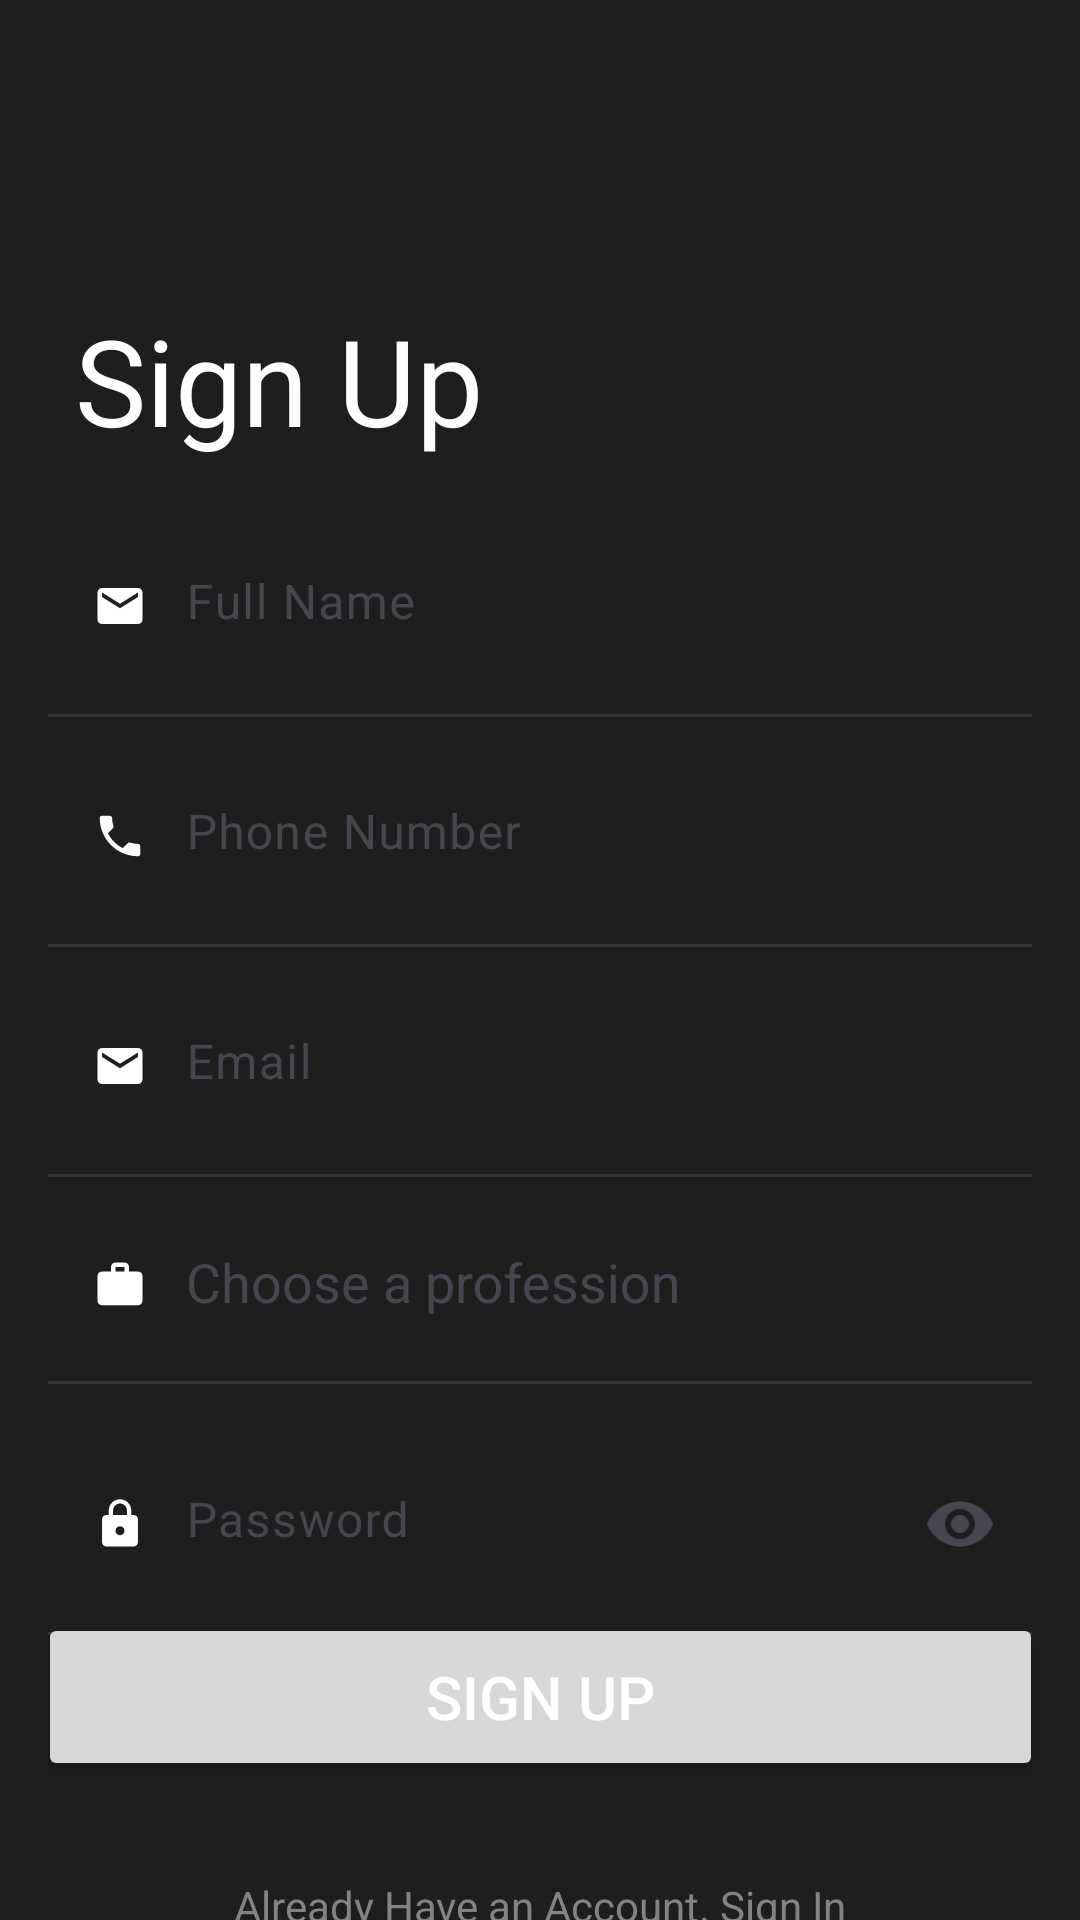

The Android layout XML behind this screen, and the referenced resources:
<!-- AndroidManifest.xml: application theme Theme.BankingApp -->
<!-- res/layout/activity_sign_up.xml -->
<?xml version="1.0" encoding="utf-8"?>
<androidx.constraintlayout.widget.ConstraintLayout xmlns:android="http://schemas.android.com/apk/res/android"
    xmlns:app="http://schemas.android.com/apk/res-auto"
    xmlns:tools="http://schemas.android.com/tools"
    android:id="@+id/main"
    android:layout_width="match_parent"
    android:layout_height="match_parent"
    android:background="@color/backcolor"
    tools:context=".SignInUp.SignUpActivity">

    <ImageView
        android:id="@+id/backIcon"
        android:layout_width="32dp"
        android:layout_height="32dp"
        android:layout_marginStart="20dp"
        android:layout_marginTop="40dp"
        android:background="@drawable/back_icon"
        android:clickable="true"
        app:layout_constraintStart_toStartOf="parent"
        app:layout_constraintTop_toTopOf="parent" />

    <TextView
        android:id="@+id/signIn"
        android:layout_width="match_parent"
        android:layout_height="wrap_content"
        android:layout_marginStart="25dp"
        android:layout_marginTop="100dp"
        android:text="@string/signUp"
        android:textColor="@color/white"
        android:textSize="40dp"
        app:layout_constraintEnd_toEndOf="parent"
        app:layout_constraintStart_toStartOf="parent"
        app:layout_constraintTop_toTopOf="parent" />

    
    <com.google.android.material.textfield.TextInputLayout
        android:id="@+id/fullNameLayout"
        android:layout_width="0dp"
        android:layout_height="wrap_content"
        android:layout_marginStart="16dp"
        android:layout_marginEnd="16dp"
        android:layout_marginTop="10dp"
        app:layout_constraintTop_toBottomOf="@id/signIn"
        app:layout_constraintStart_toStartOf="parent"
        app:layout_constraintEnd_toEndOf="parent"
        android:hint="@string/fullName"
        app:startIconDrawable="@drawable/baseline_email_24"
        app:startIconTint="@color/white"
        app:boxBackgroundMode="none">

        <com.google.android.material.textfield.TextInputEditText
            android:id="@+id/fullName"
            android:layout_width="match_parent"
            android:layout_height="wrap_content"
            android:inputType="text"
            android:textColor="@color/white"
            android:paddingStart="46dp"
            android:gravity="start"/>
    </com.google.android.material.textfield.TextInputLayout>

    <View
        android:id="@+id/divider3"
        android:layout_width="0dp"
        android:layout_height="1dp"
        android:background="@color/dividerColor"
        android:layout_marginStart="16dp"
        android:layout_marginEnd="16dp"
        app:layout_constraintTop_toBottomOf="@id/fullNameLayout"
        app:layout_constraintStart_toStartOf="parent"
        app:layout_constraintEnd_toEndOf="parent"
        android:layout_marginTop="8dp"/>

    
    <com.google.android.material.textfield.TextInputLayout
        android:id="@+id/phoneNumberLayout"
        android:layout_width="0dp"
        android:layout_height="wrap_content"
        android:layout_marginStart="16dp"
        android:layout_marginEnd="16dp"
        android:layout_marginTop="10dp"
        app:layout_constraintTop_toBottomOf="@id/fullNameLayout"
        app:layout_constraintStart_toStartOf="parent"
        app:layout_constraintEnd_toEndOf="parent"
        android:hint="@string/hintPhoneNumber"
        app:startIconDrawable="@drawable/baseline_local_phone_24"
        app:startIconTint="@color/white"
        app:boxBackgroundMode="none">

        <com.google.android.material.textfield.TextInputEditText
            android:id="@+id/phoneNumber"
            android:layout_width="match_parent"
            android:layout_height="wrap_content"
            android:inputType="number"
            android:textColor="@color/white"
            android:paddingStart="46dp"
            android:gravity="start"/>
    </com.google.android.material.textfield.TextInputLayout>

    <View
        android:id="@+id/divider4"
        android:layout_width="0dp"
        android:layout_height="1dp"
        android:background="@color/dividerColor"
        android:layout_marginStart="16dp"
        android:layout_marginEnd="16dp"
        app:layout_constraintTop_toBottomOf="@id/phoneNumberLayout"
        app:layout_constraintStart_toStartOf="parent"
        app:layout_constraintEnd_toEndOf="parent"
        android:layout_marginTop="8dp"/>

    
    <com.google.android.material.textfield.TextInputLayout
        android:id="@+id/emailLayout"
        android:layout_width="0dp"
        android:layout_height="wrap_content"
        android:layout_marginStart="16dp"
        android:layout_marginEnd="16dp"
        android:layout_marginTop="10dp"
        app:layout_constraintTop_toBottomOf="@id/phoneNumberLayout"
        app:layout_constraintStart_toStartOf="parent"
        app:layout_constraintEnd_toEndOf="parent"
        android:hint="@string/hintEmail"
        app:startIconDrawable="@drawable/baseline_email_24"
        app:startIconTint="@color/white"
        app:boxBackgroundMode="none">

        <com.google.android.material.textfield.TextInputEditText
            android:id="@+id/email"
            android:layout_width="match_parent"
            android:layout_height="wrap_content"
            android:inputType="textEmailAddress"
            android:textColor="@color/white"
            android:paddingStart="46dp"
            android:gravity="start"/>
    </com.google.android.material.textfield.TextInputLayout>

    <View
        android:id="@+id/divider5"
        android:layout_width="0dp"
        android:layout_height="1dp"
        android:background="@color/dividerColor"
        android:layout_marginStart="16dp"
        android:layout_marginEnd="16dp"
        app:layout_constraintTop_toBottomOf="@id/emailLayout"
        app:layout_constraintStart_toStartOf="parent"
        app:layout_constraintEnd_toEndOf="parent"
        android:layout_marginTop="8dp"/>

    
    <com.google.android.material.textfield.TextInputLayout
        android:id="@+id/professionLayout"
        android:layout_width="0dp"
        android:layout_height="wrap_content"
        android:layout_marginStart="16dp"
        android:layout_marginEnd="16dp"
        android:layout_marginTop="10dp"
        app:layout_constraintTop_toBottomOf="@id/emailLayout"
        app:layout_constraintStart_toStartOf="parent"
        app:layout_constraintEnd_toEndOf="parent"
        android:hint="@string/hintProfession"
        app:startIconDrawable="@drawable/baseline_work_24"
        app:startIconTint="@color/white"
        app:boxBackgroundMode="none">

        <AutoCompleteTextView
            android:id="@+id/profession"
            android:layout_width="match_parent"
            android:layout_height="wrap_content"
            android:inputType="none"
            android:focusable="false"
            android:clickable="true"
            android:cursorVisible="false"
            android:textColor="@color/white"
            android:paddingStart="46dp"
            android:layout_gravity="center_vertical"
            android:dropDownVerticalOffset="10dp"
            android:dropDownHeight="wrap_content"
            android:gravity="center_vertical" />
    </com.google.android.material.textfield.TextInputLayout>

    <View
        android:id="@+id/dividerProfession"
        android:layout_width="0dp"
        android:layout_height="1dp"
        android:background="@color/dividerColor"
        android:layout_marginStart="16dp"
        android:layout_marginEnd="16dp"
        app:layout_constraintTop_toBottomOf="@id/professionLayout"
        app:layout_constraintStart_toStartOf="parent"
        app:layout_constraintEnd_toEndOf="parent"
        android:layout_marginTop="8dp" />

    
    <com.google.android.material.textfield.TextInputLayout
        android:id="@+id/passwordLayout"
        android:layout_width="0dp"
        android:layout_height="wrap_content"
        android:layout_marginStart="16dp"
        android:layout_marginEnd="16dp"
        android:layout_marginTop="8dp"
        app:layout_constraintTop_toBottomOf="@id/dividerProfession"
        app:layout_constraintStart_toStartOf="parent"
        app:layout_constraintEnd_toEndOf="parent"
        android:hint="@string/hintPassword"
        app:endIconMode="password_toggle"
        app:startIconDrawable="@drawable/baseline_lock_24"
        app:startIconTint="@color/white"
        app:boxBackgroundMode="none">

        <com.google.android.material.textfield.TextInputEditText
            android:id="@+id/password"
            android:layout_width="match_parent"
            android:layout_height="wrap_content"
            android:inputType="numberPassword"
            android:textColor="@color/white"
            android:paddingStart="46dp"
            android:gravity="start"/>
    </com.google.android.material.textfield.TextInputLayout>

    <View
        android:id="@+id/divider2"
        android:layout_width="0dp"
        android:layout_height="1dp"
        android:background="@color/dividerColor"
        android:layout_marginStart="16dp"
        android:layout_marginEnd="16dp"
        app:layout_constraintTop_toBottomOf="@id/passwordLayout"
        app:layout_constraintStart_toStartOf="parent"
        app:layout_constraintEnd_toEndOf="parent"
        android:layout_marginTop="8dp"/>

    <Button
        android:id="@+id/signInButton"
        android:layout_width="335dp"
        android:layout_height="56dp"
        android:layout_marginBottom="35dp"
        android:text="@string/signUp"
        android:textColor="@color/white"
        android:textSize="20dp"
        app:layout_constraintBottom_toBottomOf="parent"
        app:layout_constraintEnd_toEndOf="@+id/passwordLayout"
        app:layout_constraintStart_toStartOf="@+id/passwordLayout"
        app:layout_constraintTop_toBottomOf="@+id/passwordLayout"
        app:layout_constraintVertical_bias="0.137" />

    <TextView
        android:id="@+id/tvSignUp"
        android:layout_width="wrap_content"
        android:layout_height="wrap_content"
        android:layout_marginTop="32dp"
        android:clickable="true"
        android:text="@string/alreadyHaveAccount"
        android:textColor="@color/SignInUpTextColor"
        app:layout_constraintEnd_toEndOf="@+id/signInButton"
        app:layout_constraintStart_toStartOf="@+id/signInButton"
        app:layout_constraintTop_toBottomOf="@+id/signInButton" />

</androidx.constraintlayout.widget.ConstraintLayout>
<!-- resources referenced by this layout -->
<resources>
  <color name="SignInUpTextColor">#838383</color>
  <color name="backcolor">#FF1E1E1E</color>
  <color name="dividerColor">#363636</color>
  <color name="white">#FFFFFFFF</color>
  <!-- drawable baseline_email_24 (drawable) -->
  <vector xmlns:android="http://schemas.android.com/apk/res/android" android:height="18dp" android:tint="#8998A3" android:viewportHeight="24" android:viewportWidth="24" android:width="18dp">
        
      <path android:fillColor="@android:color/white" android:pathData="M20,4L4,4c-1.1,0 -1.99,0.9 -1.99,2L2,18c0,1.1 0.9,2 2,2h16c1.1,0 2,-0.9 2,-2L22,6c0,-1.1 -0.9,-2 -2,-2zM20,8l-8,5 -8,-5L4,6l8,5 8,-5v2z"/>
      
  </vector>
  <!-- drawable baseline_local_phone_24 (drawable) -->
  <vector xmlns:android="http://schemas.android.com/apk/res/android" android:height="18dp" android:tint="#8998A3" android:viewportHeight="24" android:viewportWidth="24" android:width="18dp">
        
      <path android:fillColor="@android:color/white" android:pathData="M6.62,10.79c1.44,2.83 3.76,5.14 6.59,6.59l2.2,-2.2c0.27,-0.27 0.67,-0.36 1.02,-0.24 1.12,0.37 2.33,0.57 3.57,0.57 0.55,0 1,0.45 1,1V20c0,0.55 -0.45,1 -1,1 -9.39,0 -17,-7.61 -17,-17 0,-0.55 0.45,-1 1,-1h3.5c0.55,0 1,0.45 1,1 0,1.25 0.2,2.45 0.57,3.57 0.11,0.35 0.03,0.74 -0.25,1.02l-2.2,2.2z"/>
      
  </vector>
  <!-- drawable baseline_lock_24 (drawable) -->
  <vector xmlns:android="http://schemas.android.com/apk/res/android" android:height="18dp" android:tint="#8998A3" android:viewportHeight="24" android:viewportWidth="24" android:width="18dp">
        
      <path android:fillColor="@android:color/white" android:pathData="M18,8h-1L17,6c0,-2.76 -2.24,-5 -5,-5S7,3.24 7,6v2L6,8c-1.1,0 -2,0.9 -2,2v10c0,1.1 0.9,2 2,2h12c1.1,0 2,-0.9 2,-2L20,10c0,-1.1 -0.9,-2 -2,-2zM12,17c-1.1,0 -2,-0.9 -2,-2s0.9,-2 2,-2 2,0.9 2,2 -0.9,2 -2,2zM15.1,8L8.9,8L8.9,6c0,-1.71 1.39,-3.1 3.1,-3.1 1.71,0 3.1,1.39 3.1,3.1v2z"/>
      
  </vector>
  <!-- drawable baseline_work_24 (drawable) -->
  <vector xmlns:android="http://schemas.android.com/apk/res/android" android:height="18dp" android:tint="#FFFFFF" android:viewportHeight="24" android:viewportWidth="24" android:width="18dp">
        
      <path android:fillColor="@android:color/white" android:pathData="M20,6h-4L16,4c0,-1.11 -0.89,-2 -2,-2h-4c-1.11,0 -2,0.89 -2,2v2L4,6c-1.11,0 -1.99,0.89 -1.99,2L2,19c0,1.11 0.89,2 2,2h16c1.11,0 2,-0.89 2,-2L22,8c0,-1.11 -0.89,-2 -2,-2zM14,6h-4L10,4h4v2z"/>
      
  </vector>
  <string name="alreadyHaveAccount">Already Have an Account. Sign In</string>
  <string name="fullName">Full Name</string>
  <string name="hintEmail">Email</string>
  <string name="hintPassword">Password</string>
  <string name="hintPhoneNumber">Phone Number</string>
  <string name="hintProfession">Choose a profession</string>
  <string name="signUp">Sign Up</string>
  <style name="Theme.BankingApp" parent="Base.Theme.BankingApp" />
  <style name="Base.Theme.BankingApp" parent="Theme.Material3.DayNight.NoActionBar">
           <item name="colorPrimary">@color/blue</item>
          <item name="bottomNavigationStyle">@style/CustomBottomNavStyle</item>
      </style>
  <color name="blue">#0E60B3</color>
  <style name="CustomBottomNavStyle" parent="Widget.MaterialComponents.BottomNavigationView">
          <item name="itemBackground">@android:color/transparent</item>
  
          <item name="itemRippleColor">@android:color/transparent</item>
      </style>
</resources>
